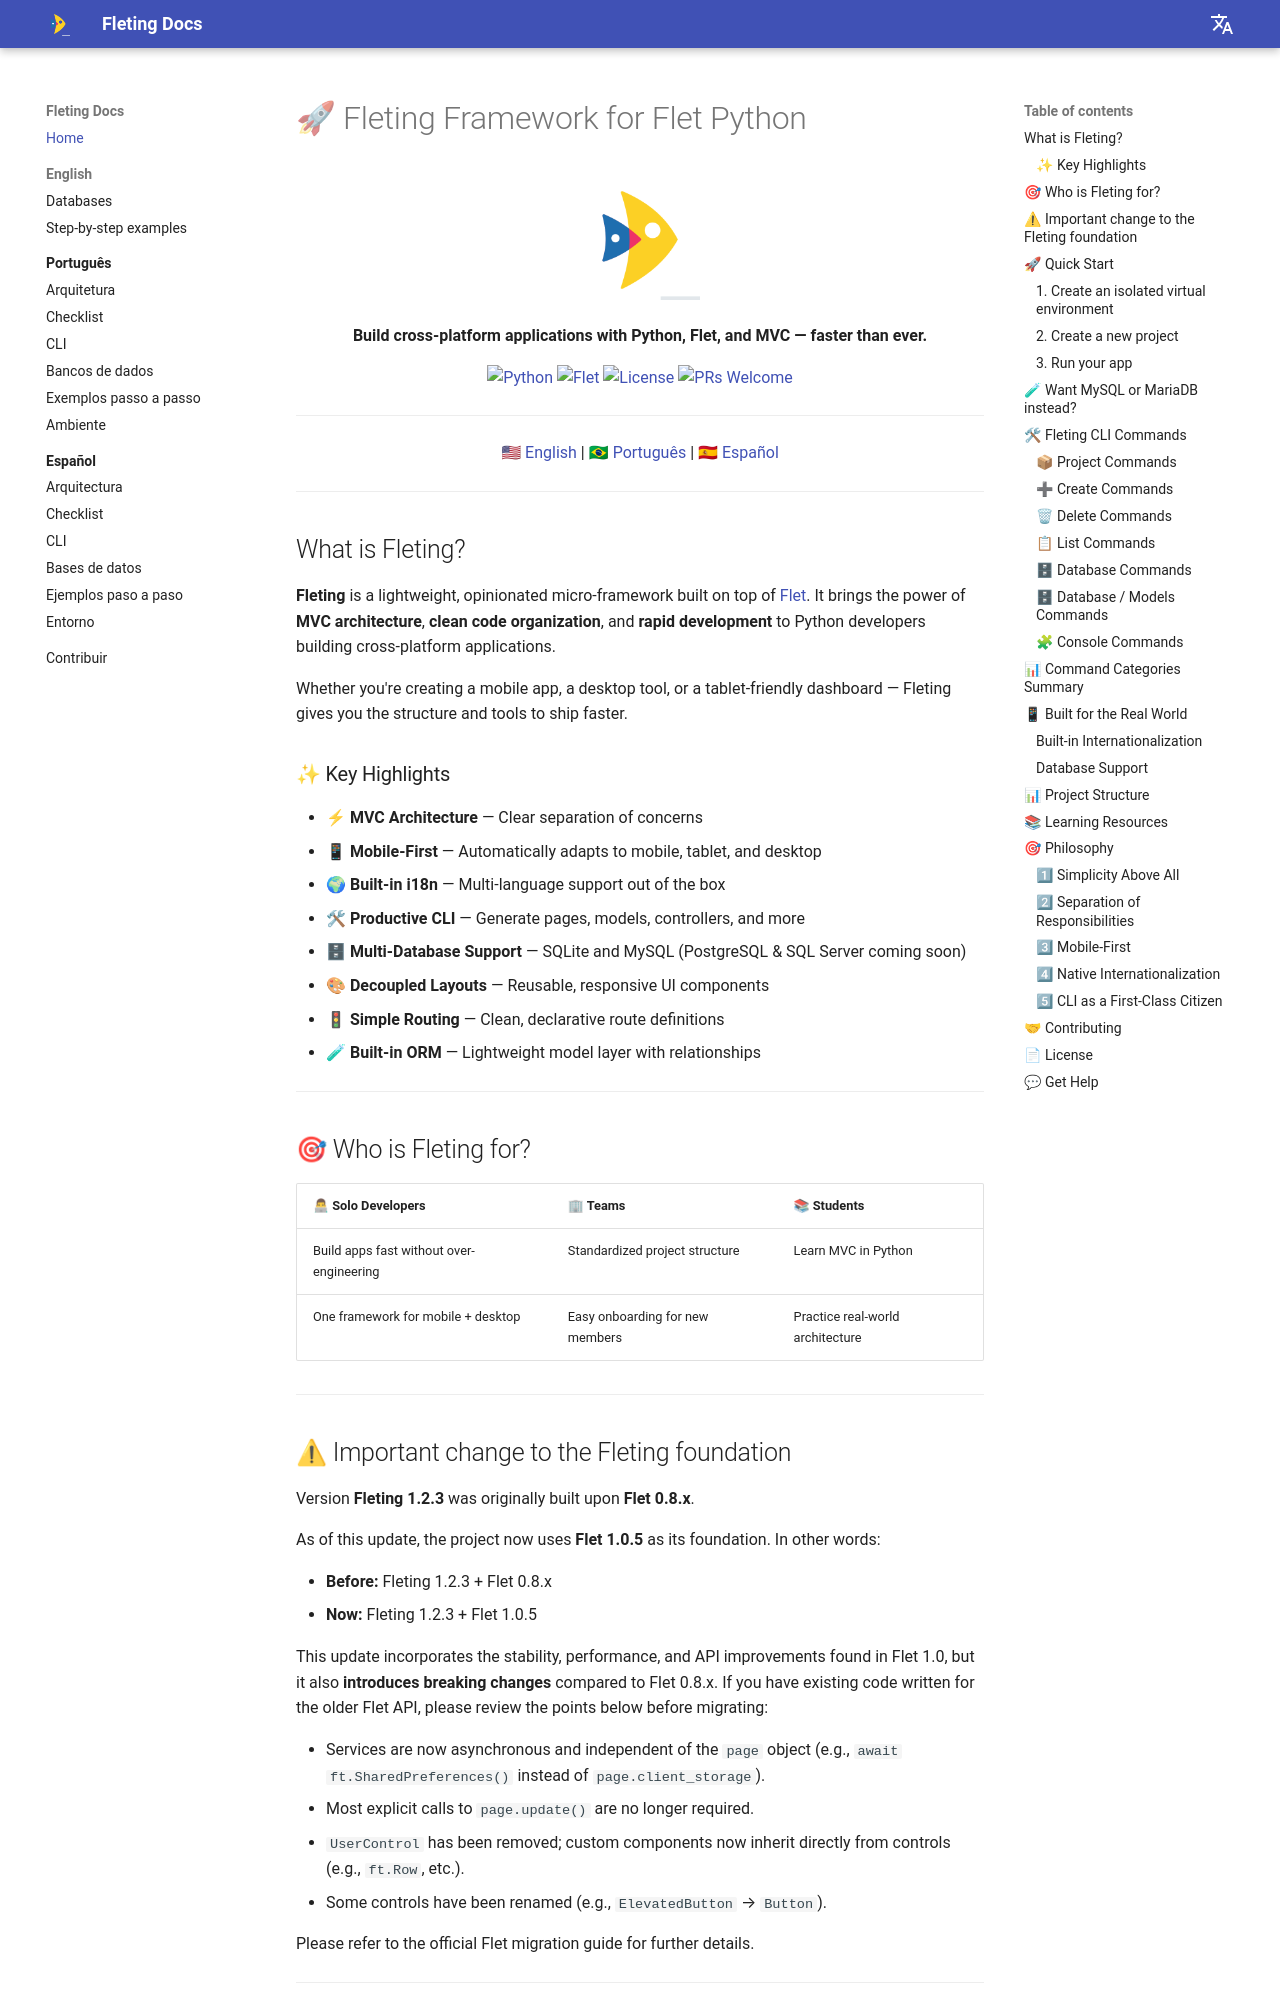

repository: alexyucra/Fleting · page: index.html · generator: mkdocs

# 🚀 Fleting Framework for Flet Python

<p align="center">
  <img src="img/fleting_logo.png" width="120"/>
</p>

<p align="center">
  <strong>Build cross-platform applications with Python, Flet, and MVC — faster than ever.</strong>
</p>

<p align="center">
  <a href="#">
    <img src="https://img.shields.io/badge/Python-3.10+-blue.svg" alt="Python">
  </a>
  <a href="#">
    <img src="https://img.shields.io/badge/Flet-0.25+-green.svg" alt="Flet">
  </a>
  <a href="#">
    <img src="https://img.shields.io/badge/License-MIT-yellow.svg" alt="License">
  </a>
  <a href="#">
    <img src="https://img.shields.io/badge/PRs-welcome-brightgreen.svg" alt="PRs Welcome">
  </a>
</p>

---
<p align="center">
  <a href="index.md">🇺🇸 English</a> |
  <a href="index.pt.md">🇧🇷 Português</a> |
  <a href="index.es.md">🇪🇸 Español</a>
</p>

---

## What is Fleting?

**Fleting** is a lightweight, opinionated micro-framework built on top of [Flet](https://flet.dev/). It brings the power of **MVC architecture**, **clean code organization**, and **rapid development** to Python developers building cross-platform applications.

Whether you're creating a mobile app, a desktop tool, or a tablet-friendly dashboard — Fleting gives you the structure and tools to ship faster.

### ✨ Key Highlights

- **⚡ MVC Architecture** — Clear separation of concerns
- **📱 Mobile-First** — Automatically adapts to mobile, tablet, and desktop
- **🌍 Built-in i18n** — Multi-language support out of the box
- **🛠 Productive CLI** — Generate pages, models, controllers, and more
- **🗄 Multi-Database Support** — SQLite and MySQL (PostgreSQL & SQL Server coming soon)
- **🎨 Decoupled Layouts** — Reusable, responsive UI components
- **🚦 Simple Routing** — Clean, declarative route definitions
- **🧪 Built-in ORM** — Lightweight model layer with relationships

---

## 🎯 Who is Fleting for?

| 👨💻 **Solo Developers** | 🏢 **Teams** | 📚 **Students** |
|-------------------------|--------------|-----------------|
| Build apps fast without over-engineering | Standardized project structure | Learn MVC in Python |
| One framework for mobile + desktop | Easy onboarding for new members | Practice real-world architecture |

---
